2-way image classification set "dataset" from GitHub (shoaibk-exe/employee-tracking); label vocabulary: empty, occupied.

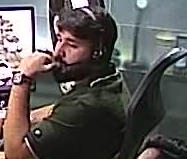
Label: occupied

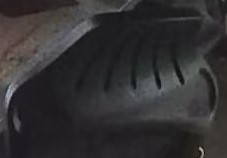
Label: empty

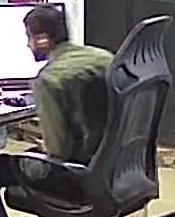
Label: occupied

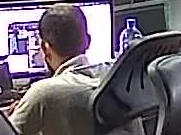
Label: occupied

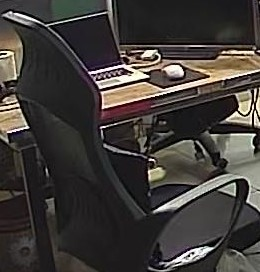
Label: empty

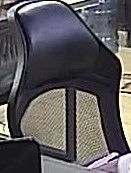
Label: empty
